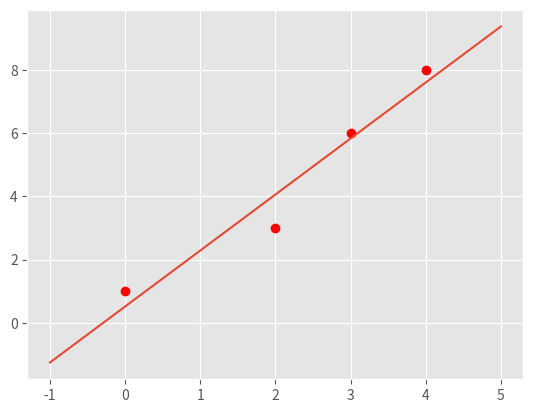
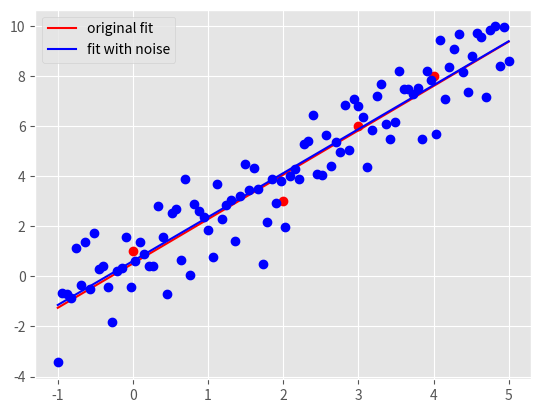

The matplotlib source for these figures, in order:
"""
Start file for hw1pr2 of Big Data Summer 2017

Before attemping the problem, please familiarize with pandas and numpy
libraries. Tutorials can be found online:
http://pandas.pydata.org/pandas-docs/stable/tutorials.html
https://docs.scipy.org/doc/numpy-dev/user/quickstart.html

This file only has one part: the main driver.

First, fill in the solution you obtained from part (a) in part (c) of the
main driver to generate plot for part (c).

Please COMMENT OUT part(d) in main driver before you finish that step.
Otherwise, you won't be able to run the program because of errors.

Note:
1. You must finish the first two parts (math part) of this problem before
   attempting the coding part.

2. Please read the instructions and hints carefully, and use the name of the
variables we provided, otherwise, the function may not work.

3. Placeholder values are given for the variables needed, they need to be
   replaced with your own code

3. Remember to comment out the TODO comment after you finish each part.
"""


import pandas as pd
import numpy as np
import matplotlib.pyplot as plt
import time


###########################################
#	    	Main Driver Function       	  #
###########################################


if __name__ == '__main__':

	# =============part c: Plot data and the optimal linear fit=================
	# NOTE: to finish this part, you need to finish the part(a) of this part
	# 		first

	# load the four data points of tihs problem
	X = np.array([0, 2, 3, 4])
	y = np.array([1, 3, 6, 8])

	# plot four data points on the plot
	plt.style.use('ggplot')
	plt.plot(X, y, 'ro')


	# TODO: replace the m_opt and b_opt with the solution you obtained from
	# 		part (a), note that y = mx + b
	"*** YOUR CODE HERE ***"
	m_opt = 62.0/35
	b_opt = 18.0/35
	"*** END YOUR CODE HERE ***"


	# TODO: generate 100 points along the line of optimal linear fit.

	# HINT:
	#	1) Use np.linspace to get the x-coordinate of 100 points
	#	2) Calculate the y-coordinate of those 100 points with the m_opt and
	#	   b_opt, remember y = mx+b.
	#	3) Use a.reshape(-1,1), where a is a np.array, to reshape the array
	#	   to appropraite shape for generating plot

	X_space = []
	y_space = []
	"*** YOUR CODE HERE ***"
	X_space = np.linspace(-1, 5, num = 100)
	y_space = X_space * m_opt + b_opt

	X_space.reshape(-1, 1)
	y_space.reshape(-1, 1)

	"*** END YOUR CODE HERE ***"

	# plot the optimal learn fit you obtained and save it to your current
	# folder
	plt.plot(X_space, y_space)
	plt.savefig('hw1pr2c.png', format='png')
	plt.close()




	# =============part d: Optimal linear fit with random data points=================

	# variables to start with
	mu, sigma, sampleSize = 0, 1, 100

	# TODO: Generate white Gaussian noise
	# HINT: Use np.random.normal to generate noise

	noise = []
	"*** YOUR CODE HERE ***"
	noise = np.random.normal(mu, sigma, sampleSize)
	noise.reshape(-1, 1)


	"*** END YOUR CODE HERE ***"

	# TODO: generate y-coordinate of the 100 points with noise

	# HINT:
	#	1) Use X_space created in the part (c) above as the x-coordinates
	#	2) In this case, y = mx + b + noise

	y_space_rand = [np.zeros(len(X_space))]
	"*** YOUR CODE HERE ***"
	y_space_rand = m_opt * X_space + b_opt + noise

	"*** END YOUR CODE HERE ***"


	# TODO: calculate the new parameters for optimal linear fit using the
	#		100 new points generated above

	# HINT:
	#	1) Use np.ones_like to create a column of 1
	#	2) Use np.hstack to stack column of ones on X_space to create
	#	   X_space_stacked
	#	3) Use np.linalg.solve to solve W_opt following the normal equation:
	#	   X.T * X * W_opt = X.T * y


	X_space_stacked = []	# need to be replaced following hint 1 and 2
	W_opt = []
	"*** YOUR CODE HERE ***"
	ones = np.ones_like(X_space)
	X_space_stacked = np.column_stack((ones, X_space))
	W_opt = np.linalg.solve(X_space_stacked.T @ X_space_stacked,
						  X_space_stacked.T @ y_space_rand)

	"*** END YOUR CODE HERE ***"

	# get the new m, and new b from W_opt obtained above
	b_rand_opt, m_rand_opt = W_opt.item(0), W_opt.item(1)

	# TODO: Generate the y-coordinate of 100 points with the new parameters
	#		obtained

	# HINT:
	#	1) Use X_space for x-coordinates (same)
	#	2) y = mx + b
	#	3) Make sure the array is in appropraite shape using a.reshape(-1,1)

	y_pred_rand = []
	"*** YOUR CODE HERE ***"
	y_pred_rand = m_rand_opt * X_space + b_rand_opt
	y_space_rand.reshape(-1, 1)


	"*** END YOUR CODE HERE ***"

	# generate plot
	# plot original data points and line
	plt.plot(X, y, 'ro')
	orig_plot, = plt.plot(X_space, y_space, 'r')

	# plot the generated 100 points with white gaussian noise and the new line
	plt.plot(X_space, y_space_rand, 'bo')
	rand_plot, = plt.plot(X_space, y_pred_rand, 'b')

	# set up legend and save the plot to the current folder
	plt.legend((orig_plot, rand_plot), \
		('original fit', 'fit with noise'), loc = 'best')
	plt.savefig('hw1pr2d.png', format='png')
	plt.close()
